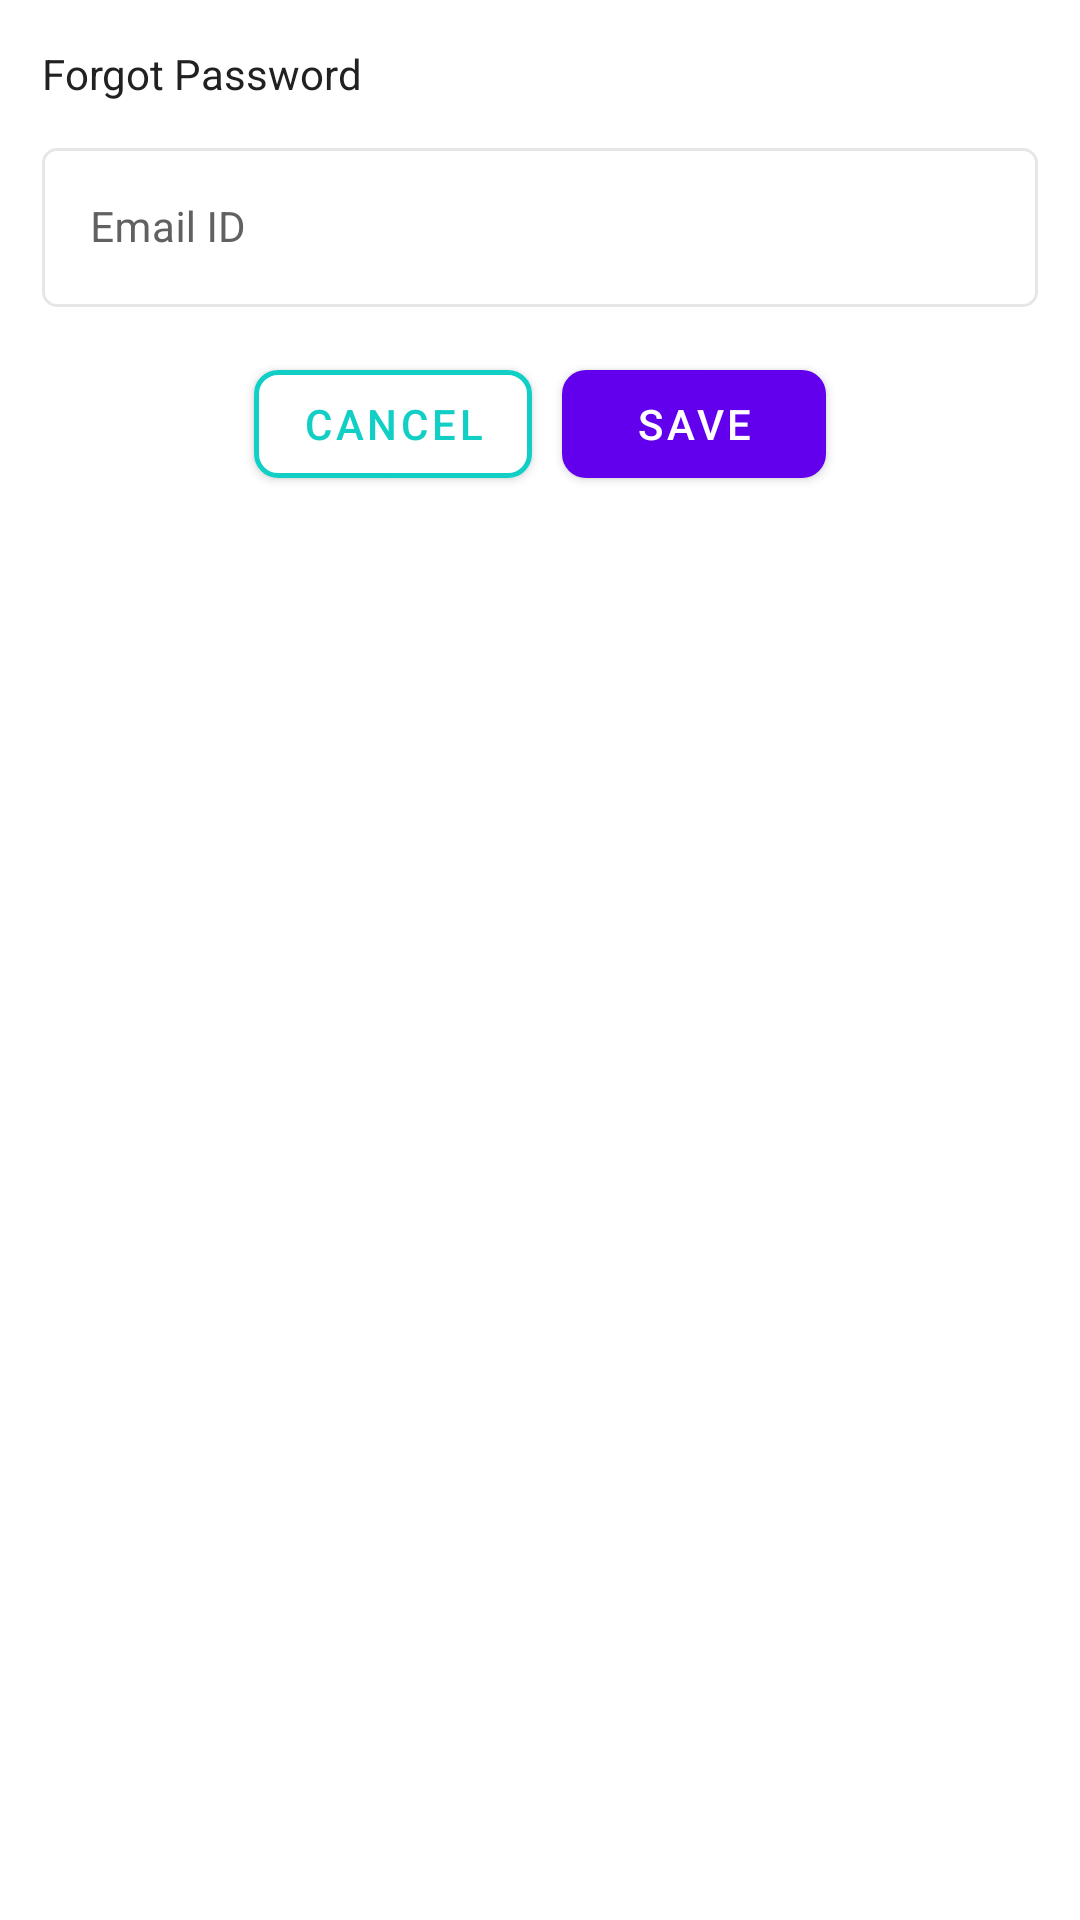

Produce the Android XML layout that renders to this screen, including the resource entries it uses.
<!-- AndroidManifest.xml: application theme AppThemeDark -->
<!-- res/layout/dialog_forgot_password.xml -->
<?xml version="1.0" encoding="utf-8"?>
<androidx.cardview.widget.CardView xmlns:android="http://schemas.android.com/apk/res/android"
    xmlns:app="http://schemas.android.com/apk/res-auto"
    android:layout_width="match_parent"
    android:layout_height="wrap_content"
    android:layout_margin="10dp"
    app:cardBackgroundColor="@color/white"
    android:layout_gravity="center"
    app:cardCornerRadius="5dp"
    app:cardElevation="0sp"
    app:cardPreventCornerOverlap="false"
    app:cardUseCompatPadding="true">

    <LinearLayout
        android:layout_width="match_parent"
        android:layout_height="wrap_content"
        android:orientation="vertical"
        android:padding="12dp">

        <TextView
            android:id="@+id/txtTitle"
            android:layout_width="match_parent"
            android:layout_height="wrap_content"
            android:gravity="center|start"
            android:text="@string/forgot_password"
            android:textAppearance="@style/FontPath.SemiBold"
            android:textColor="@color/primaryText"
            android:textSize="14sp" />

        <com.google.android.material.textfield.TextInputLayout
            android:id="@+id/inputLayoutFPEmail"
            style="@style/Widget.MaterialComponents.TextInputLayout.OutlinedBox"
            android:layout_width="match_parent"
            android:layout_height="wrap_content"
            android:hint="@string/email"
            app:boxStrokeColor="@color/divider"
            app:boxStrokeWidth="1dp"
            android:layout_marginTop="10dp"
            app:errorTextColor="@color/error"
            android:textColorHint="@color/secondaryText"
            app:boxCornerRadiusBottomEnd="5dp"
            app:boxCornerRadiusBottomStart="5dp"
            app:boxCornerRadiusTopEnd="5dp"
            app:boxCornerRadiusTopStart="5dp">

            <com.google.android.material.textfield.TextInputEditText
                android:id="@+id/edtFPEmail"
                android:layout_width="match_parent"
                android:layout_height="wrap_content"
                android:imeOptions="actionNext"
                android:inputType="textEmailAddress"
                android:maxLength="50"
                android:textColor="@color/primaryText"
                android:textSize="14sp" />

        </com.google.android.material.textfield.TextInputLayout>


        <LinearLayout
            android:gravity="center"
            android:layout_marginTop="15dp"
            android:layout_width="match_parent"
            android:layout_height="wrap_content">

            <com.google.android.material.button.MaterialButton
                android:id="@+id/btnCancel"
                android:layout_width="wrap_content"
                android:layout_gravity="center"
                android:layout_height="wrap_content"
                android:text="@string/cancel"
                android:textColor="@color/colorPrimary"
                app:backgroundTint="@color/white"
                app:strokeWidth="1.5dp"
                app:rippleColor="@color/colorPrimaryRipple"
                app:strokeColor="@color/colorPrimary"
                app:cornerRadius="8dp" />

            <com.google.android.material.button.MaterialButton
                android:id="@+id/btnAdd"
                android:layout_marginStart="10dp"
                android:layout_width="wrap_content"
                android:layout_gravity="center"
                android:layout_height="wrap_content"
                android:text="@string/save"
                android:textColor="@color/white"
                app:rippleColor="@color/colorPrimaryRipple"
                app:backgroundTint="@color/colorAccent"
                app:cornerRadius="8dp" />

        </LinearLayout>

    </LinearLayout>


</androidx.cardview.widget.CardView>
<!-- resources referenced by this layout -->
<resources>
  <color name="colorAccent">#6200EE</color>
  <color name="colorPrimary">#11CFC5</color>
  <color name="colorPrimaryRipple">#421B6EF6</color>
  <color name="divider">#e6e6e6</color>
  <color name="error">#e57373</color>
  <color name="primaryText">#212121</color>
  <color name="secondaryText">#616161</color>
  <color name="white">#ffffff</color>
  <string name="cancel">Cancel</string>
  <string name="email">Email ID</string>
  <string name="forgot_password">Forgot Password</string>
  <string name="save">Save</string>
  <style name="FontPath.SemiBold" parent="android:TextAppearance">
          <item name="fontPath">fonts/montserrat_semi_bold.ttf</item>
      </style>
  <style name="AppThemeDark" parent="Theme.MaterialComponents.DayNight">
          
          <item name="colorPrimary">@color/colorPrimary</item>
          <item name="colorPrimaryDark">@color/colorPrimaryDark</item>
          <item name="colorAccent">@color/colorAccent</item>
          <item name="cardForegroundColor">@color/cardForegroundColor_color</item>
          <item name="materialCardViewStyle">@color/materialCardViewStyle_color</item>
  
          <item name="android:textColorHint">@color/grey_active</item>
          <item name="android:textColorSecondary">@color/whiteTextColor</item>
          <item name="android:textColorPrimary">@color/whiteTextColor</item>
          <item name="subtitleTextColor">@color/whiteTextColor</item>
          <item name="titleTextColor">@color/whiteTextColor</item>
          <item name="android:textColor">@color/whiteTextColor</item>
      </style>
  <color name="colorPrimaryDark">#24C8C0</color>
  <color name="cardForegroundColor_color">#121212</color>
  <color name="materialCardViewStyle_color">#121212</color>
  <color name="grey_active">#9e9e9e</color>
  <color name="whiteTextColor">#fff</color>
</resources>
